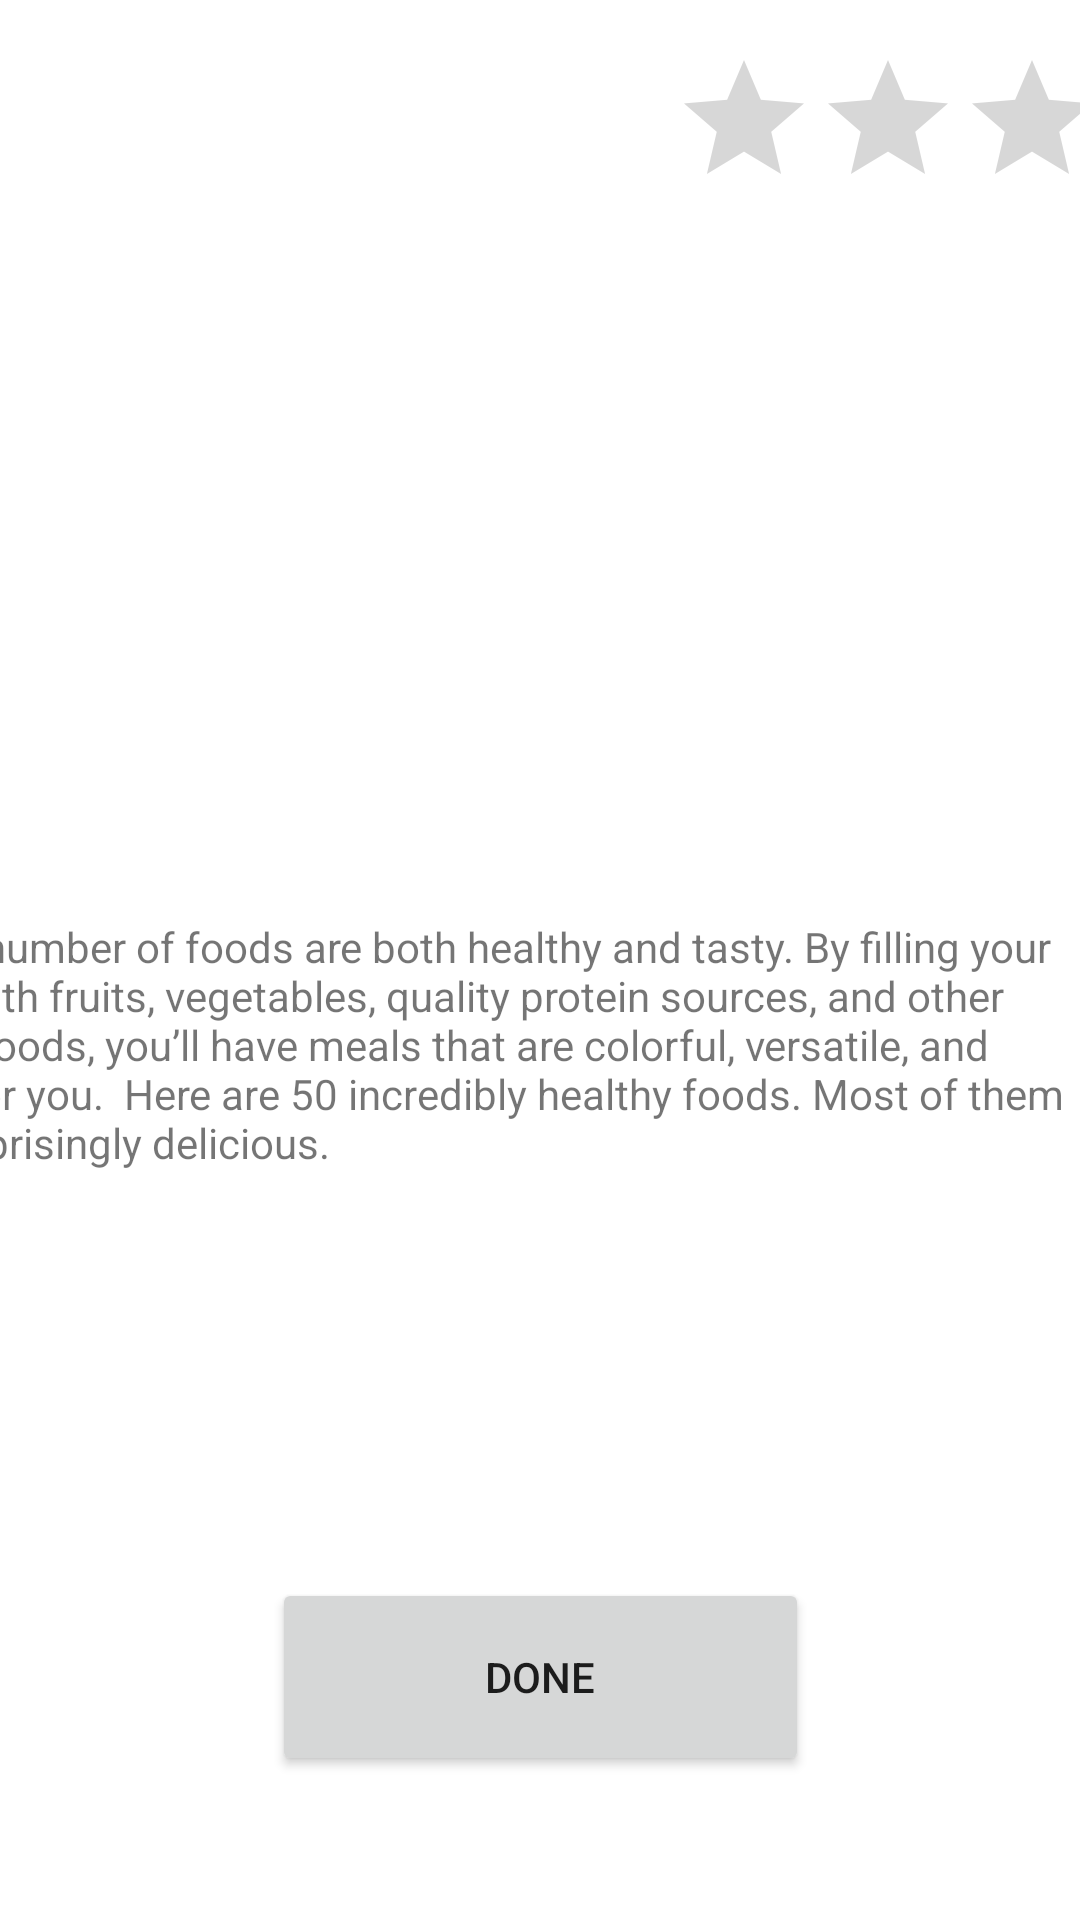

Reconstruct the res/layout file that produces this screen, plus the resources it refers to.
<!-- AndroidManifest.xml: application theme Theme.Fragments -->
<!-- res/layout/fragment_details.xml -->
<?xml version="1.0" encoding="utf-8"?>
<layout
    xmlns:android="http://schemas.android.com/apk/res/android"
    xmlns:app="http://schemas.android.com/apk/res-auto"
    xmlns:tools="http://schemas.android.com/tools"
    >

    <data>

        <variable
            name="viewModel"
            type="com.example.fragments.view.Fragment2ViewModel"
            />
    </data>

    <androidx.constraintlayout.widget.ConstraintLayout
        android:layout_width="match_parent"
        android:layout_height="match_parent"
        >

        <LinearLayout
            android:id="@+id/linearLayout2"
            android:layout_width="match_parent"
            android:layout_height="100dp"
            android:orientation="horizontal"
            app:layout_constraintBottom_toTopOf="@+id/imageView7"
            app:layout_constraintEnd_toEndOf="parent"
            app:layout_constraintHorizontal_bias="0.5"
            app:layout_constraintStart_toStartOf="parent"
            app:layout_constraintTop_toTopOf="parent"
            >

            <TextView
                android:id="@+id/nameText"
                android:layout_width="200dp"
                android:layout_height="match_parent"
                android:layout_gravity="center_horizontal"
                android:layout_marginStart="24dp"
                android:foregroundGravity="center_horizontal"
                android:gravity="center_horizontal"
                android:text="@{viewModel.selectedMenu.name}"
                android:textSize="26sp"
                android:textStyle="bold"
                />

            <RatingBar
                android:id="@+id/ratingBar"
                style="?android:attr/ratingBarStyle"
                android:layout_width="179dp"
                android:layout_height="50dp"
                android:layout_marginTop="16dp"
                android:isIndicator="true"
                app:layout_constraintBottom_toBottomOf="parent"
                app:layout_constraintEnd_toEndOf="parent"
                app:layout_constraintStart_toStartOf="parent"
                tools:rating="3"


                />

        </LinearLayout>

        <ImageView
            android:id="@+id/imageView7"
            android:layout_width="414dp"
            android:layout_height="206dp"
            android:contentDescription="TODO"
            app:image="@{viewModel.selectedMenu.image}"
            app:layout_constraintEnd_toEndOf="parent"
            app:layout_constraintHorizontal_bias="0.5"
            app:layout_constraintStart_toStartOf="parent"
            app:layout_constraintTop_toBottomOf="@+id/linearLayout2"

            />

        <TextView
            android:id="@+id/textView3"
            android:layout_width="408dp"
            android:layout_height="176dp"
            android:text="A vast number of foods are both healthy and tasty. By filling your plate with fruits, vegetables, quality protein sources, and other whole foods, you’ll have meals that are colorful, versatile, and good for you.

Here are 50 incredibly healthy foods. Most of them are surprisingly delicious."
            app:layout_constraintEnd_toEndOf="parent"
            app:layout_constraintHorizontal_bias="1.0"
            app:layout_constraintStart_toStartOf="parent"
            app:layout_constraintTop_toBottomOf="@+id/imageView7"
            />

        <Button
            android:id="@+id/button2"
            android:layout_width="179dp"
            android:layout_height="66dp"
            android:layout_marginBottom="48dp"
            android:text="@string/done"
            app:layout_constraintBottom_toBottomOf="parent"
            app:layout_constraintEnd_toEndOf="parent"
            app:layout_constraintStart_toStartOf="parent"
            />

        <TextView
            android:id="@+id/textView4"
            android:layout_width="121dp"
            android:layout_height="56dp"
            android:layout_marginTop="80dp"
            android:fontFamily="sans-serif-black"
            android:textSize="14sp"
            app:layout_constraintBottom_toTopOf="@+id/button2"
            app:layout_constraintEnd_toEndOf="parent"
            app:layout_constraintStart_toStartOf="parent"
            app:layout_constraintTop_toBottomOf="@+id/textView3"
            app:layout_constraintVertical_bias="0.0"
            app:price="@{viewModel.selectedMenu.price}"
            />


    </androidx.constraintlayout.widget.ConstraintLayout>
</layout>
<!-- resources referenced by this layout -->
<resources>
  <string name="done">done</string>
  <style name="Theme.Fragments" parent="Theme.MaterialComponents.DayNight.DarkActionBar">
          
          <item name="colorPrimary">@color/black</item>
          <item name="colorPrimaryVariant">@color/black</item>
          <item name="colorOnPrimary">@color/white</item>
          
          <item name="colorSecondary">@color/teal_200</item>
          <item name="colorSecondaryVariant">@color/teal_700</item>
          <item name="colorOnSecondary">@color/black</item>
          
          <item name="android:statusBarColor">?attr/colorPrimaryVariant</item>
          
      </style>
  <!-- not gathered from this repository: default colours our renderer supplied (Android Studio template values) -->
  <color name="teal_200">#FF03DAC5</color>
  <color name="teal_700">#FF018786</color>
  <color name="black">#FF000000</color>
  <color name="white">#FFFFFFFF</color>
</resources>
